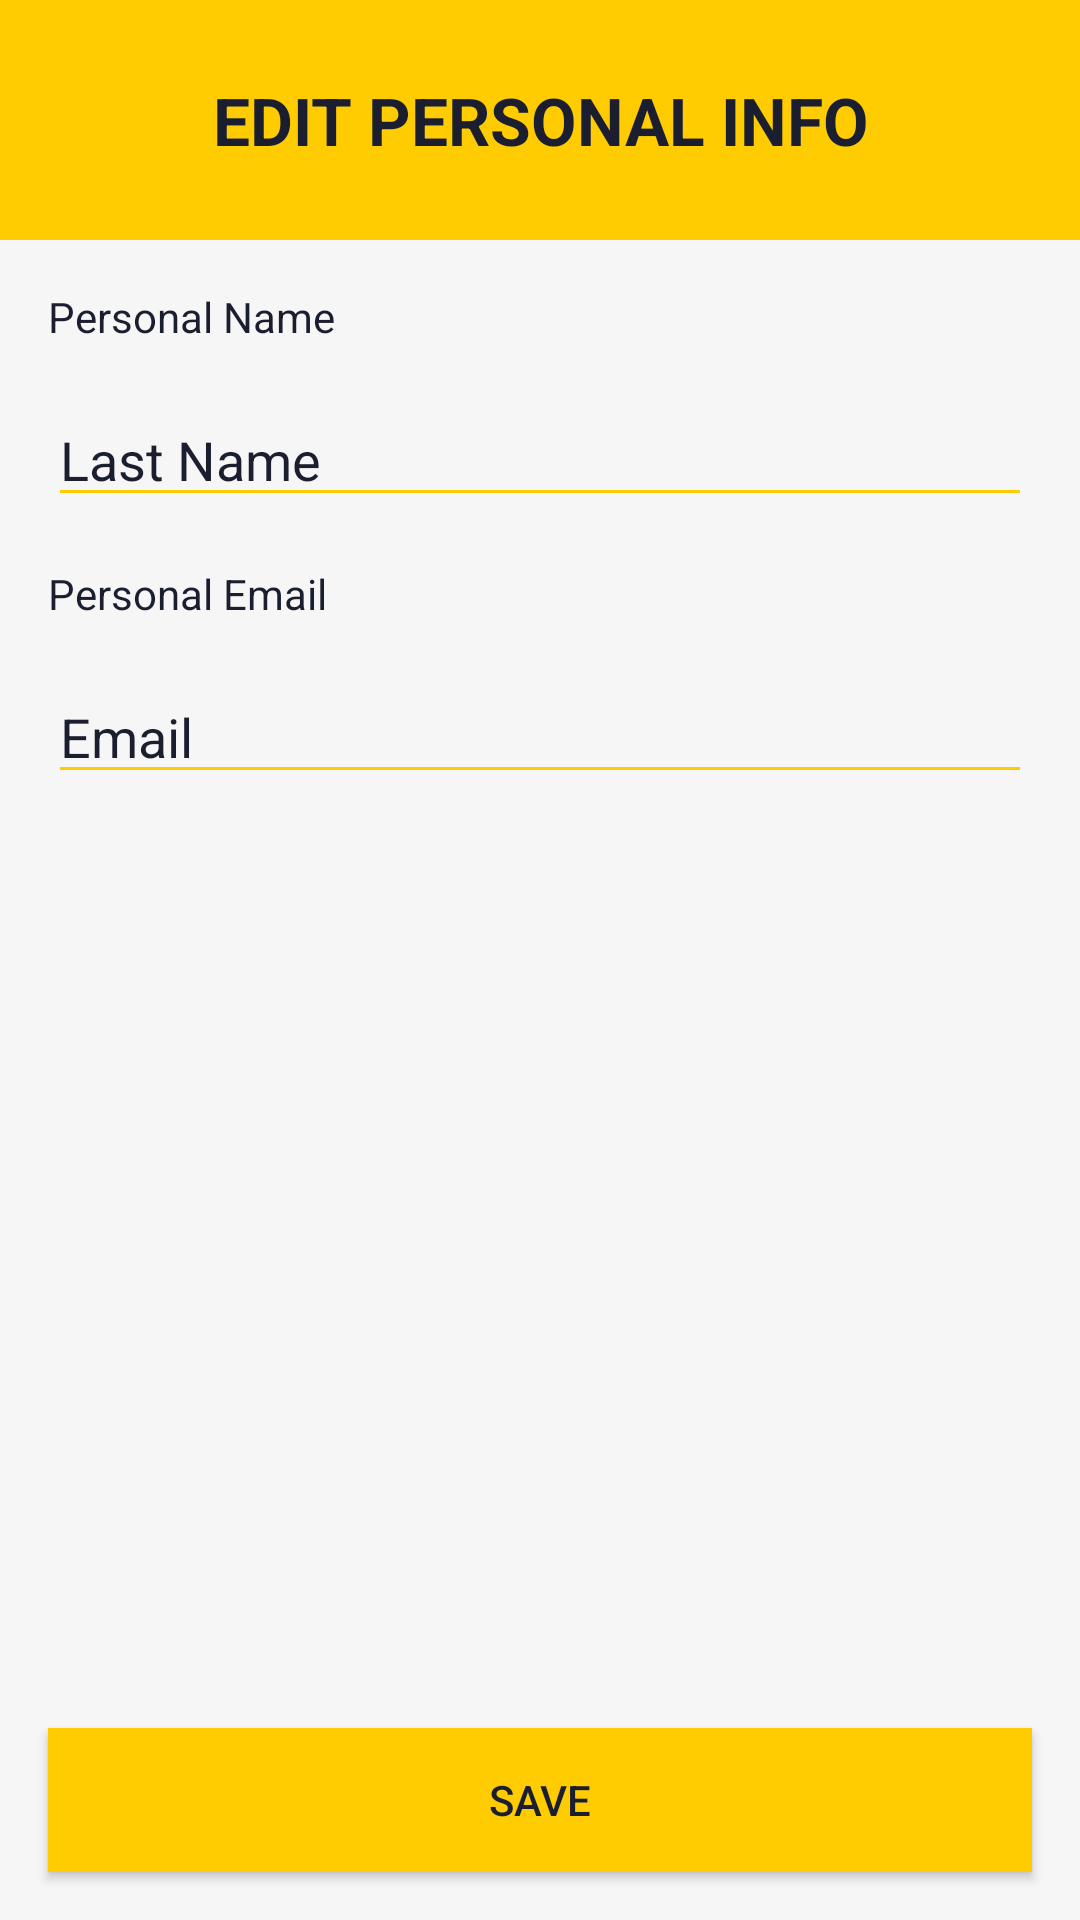

Reconstruct the res/layout file that produces this screen, plus the resources it refers to.
<!-- AndroidManifest.xml: application theme AppTheme -->
<!-- res/layout/activity_edit_personal_info.xml -->
<?xml version="1.0" encoding="utf-8"?>
<androidx.constraintlayout.widget.ConstraintLayout xmlns:android="http://schemas.android.com/apk/res/android"
    xmlns:app="http://schemas.android.com/apk/res-auto"
    android:id="@+id/editPersonalInfo"
    android:background="?attr/colorBackground"
    android:layout_width="match_parent"
    android:layout_height="match_parent">

    <TextView
        android:id="@+id/rudimentHeading"
        android:layout_width="0dp"
        android:layout_height="80dp"
        android:gravity="center"
        android:text="@string/editPersonal"
        android:textAlignment="center"
        android:textAllCaps="true"
        android:textAppearance="@style/TextAppearance.AppCompat.Large"
        android:textColor="?attr/colorText"
        android:background="?attr/colorHeader"
        android:textStyle="bold"
        app:layout_constraintEnd_toEndOf="parent"
        app:layout_constraintHorizontal_bias="0.0"
        app:layout_constraintStart_toStartOf="parent"
        app:layout_constraintTop_toTopOf="parent" />

    <EditText
        android:id="@+id/businessNameInput"
        android:layout_width="0dp"
        android:layout_height="wrap_content"
        android:layout_marginStart="16dp"
        android:layout_marginLeft="16dp"
        android:layout_marginTop="16dp"
        android:layout_marginEnd="16dp"
        android:layout_marginRight="16dp"
        android:textColor="?attr/colorLightText"
        android:backgroundTint="#ffcc01"
        android:ems="10"
        android:hint="@string/personal_name"
        android:inputType="textPersonName"
        android:text="@string/last_name_text"
        app:layout_constraintEnd_toEndOf="parent"
        app:layout_constraintStart_toStartOf="parent"
        app:layout_constraintTop_toBottomOf="@+id/businessNameLbl" />

    <EditText
        android:id="@+id/emailInput"
        android:layout_width="0dp"
        android:layout_height="wrap_content"
        android:layout_marginStart="16dp"
        android:layout_marginLeft="16dp"
        android:layout_marginTop="16dp"
        android:layout_marginEnd="16dp"
        android:layout_marginRight="16dp"
        android:textColor="?attr/colorLightText"
        android:backgroundTint="#ffcc01"
        android:ems="10"
        android:hint="@string/emailText"
        android:inputType="textEmailAddress"
        android:text="@string/emailText"
        app:layout_constraintEnd_toEndOf="parent"
        app:layout_constraintStart_toStartOf="parent"
        app:layout_constraintTop_toBottomOf="@+id/businessEmailLbl" />

    <Button
        android:id="@+id/saveUserDataBtn"
        android:layout_width="0dp"
        android:layout_height="wrap_content"
        android:layout_marginStart="16dp"
        android:layout_marginLeft="16dp"
        android:layout_marginEnd="16dp"
        android:layout_marginRight="16dp"
        android:layout_marginBottom="16dp"
        android:textColor="?attr/colorText"
        android:background="?attr/colorButton"
        android:text="@string/save"
        app:layout_constraintBottom_toBottomOf="parent"
        app:layout_constraintEnd_toEndOf="parent"
        app:layout_constraintStart_toStartOf="parent" />

    <TextView
        android:id="@+id/businessNameLbl"
        android:layout_width="0dp"
        android:layout_height="wrap_content"
        android:layout_marginStart="16dp"
        android:layout_marginLeft="16dp"
        android:layout_marginTop="16dp"
        android:layout_marginEnd="16dp"
        android:layout_marginRight="16dp"
        android:textColor="?attr/colorLightText"
        android:text="@string/personal_name"
        app:layout_constraintEnd_toEndOf="parent"
        app:layout_constraintStart_toStartOf="parent"
        app:layout_constraintTop_toBottomOf="@+id/rudimentHeading" />

    <TextView
        android:id="@+id/businessEmailLbl"
        android:layout_width="0dp"
        android:layout_height="wrap_content"
        android:layout_marginStart="16dp"
        android:layout_marginLeft="16dp"
        android:layout_marginTop="16dp"
        android:layout_marginEnd="16dp"
        android:layout_marginRight="16dp"
        android:textColor="?attr/colorLightText"
        android:text="@string/personal_email"
        app:layout_constraintEnd_toEndOf="parent"
        app:layout_constraintStart_toStartOf="parent"
        app:layout_constraintTop_toBottomOf="@+id/businessNameInput" />

</androidx.constraintlayout.widget.ConstraintLayout>
<!-- resources referenced by this layout -->
<resources>
  <string name="editPersonal">Edit Personal Info</string>
  <string name="emailText">Email</string>
  <string name="last_name_text">Last Name</string>
  <string name="personal_email">Personal Email</string>
  <string name="personal_name">Personal Name</string>
  <string name="save">Save</string>
  <style name="AppTheme" parent="Theme.AppCompat.Light.DarkActionBar">
          
          <item name="colorPrimary">#1b1e2f</item>
          <item name="colorPrimaryDark">@color/colorPrimaryDark</item>
          <item name="colorAccent">@color/colorAccent</item>
          <item name="colorBackground">#f6f6f6</item>
          <item name="colorButton">#ffcc01</item>
          <item name="colorHeader">#ffcc01</item>
          <item name="colorText">#1b1e2f</item>
          <item name="colorLightText">#1b1e2f</item>
      </style>
  <!-- not gathered from this repository: default colours our renderer supplied (Android Studio template values) -->
  <color name="colorPrimaryDark">#FF3700B3</color>
  <color name="colorAccent">#FF03DAC5</color>
</resources>
